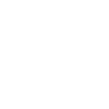
t = 0.00 s
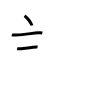
t = 3.00 s
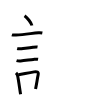
t = 6.00 s
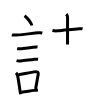
t = 9.00 s
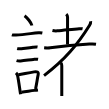
t = 12.00 s
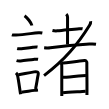
t = 15.00 s

The animated SVG that drew these frames (rendered in a browser with its animation timeline set to each time). Animation: 15 SMIL elements (animate=15); one cycle of 15.00 s.

<svg width="109px" height="109px" viewBox="0 0 px 109px" xmlns="http://www.w3.org/2000/svg" xmlns:xlink="http://www.w3.org/1999/xlink" xml:space="preserve" version="1.1"  baseProfile="full">
<path d="M24.55,15.75c2.6,1.72,6.73,7.07,7.38,9.75" style="fill:none;stroke:black;stroke-width:3;opacity:0">
  <animate attributeType="CSS" attributeName="opacity" from="0" to="1" begin="0s" dur="1s" repeatCount="Indefinite" fill="freeze" />
</path>
<path d="M11.87,34.83c0.71,0.23,3.4,0.27,4.1,0.23c8.73-0.42,15.28-1.69,22.58-2.37c1.18-0.11,3.2,0.11,3.79,0.23" style="fill:none;stroke:black;stroke-width:3;opacity:0">
  <animate attributeType="CSS" attributeName="opacity" from="0" to="1" begin="1s" dur="1s" repeatCount="Indefinite" fill="freeze" />
</path>
<path d="M17.18,48.56c1.26,0.36,2.9,0.25,4.2,0.09c4.37-0.53,7.66-0.85,11.62-1.42c1.42-0.2,3.1-0.48,4.52-0.23" style="fill:none;stroke:black;stroke-width:3;opacity:0">
  <animate attributeType="CSS" attributeName="opacity" from="0" to="1" begin="2s" dur="1s" repeatCount="Indefinite" fill="freeze" />
</path>
<path d="M16.55,60.58c1.19,0.36,2.84,0.4,4.07,0.32c3.71-0.24,9.13-1.11,12.77-1.46c1.45-0.14,3.25-0.48,4.69-0.23" style="fill:none;stroke:black;stroke-width:3;opacity:0">
  <animate attributeType="CSS" attributeName="opacity" from="0" to="1" begin="3s" dur="1s" repeatCount="Indefinite" fill="freeze" />
</path>
<path d="M16.01,72.82c0.71,0.71,1.3,1.58,1.52,2.58c0.83,3.68,1.73,10.25,2.5,15.38c0.19,1.25,0.38,2.42,0.58,3.47" style="fill:none;stroke:black;stroke-width:3;opacity:0">
  <animate attributeType="CSS" attributeName="opacity" from="0" to="1" begin="4s" dur="1s" repeatCount="Indefinite" fill="freeze" />
</path>
<path d="M18.44,74.73c4.47-0.66,9.71-1.97,15.7-2.85c2.84-0.42,4.68-0.17,3.99,3.02c-0.8,3.7-1.29,7.73-2.57,14.08" style="fill:none;stroke:black;stroke-width:3;opacity:0">
  <animate attributeType="CSS" attributeName="opacity" from="0" to="1" begin="5s" dur="1s" repeatCount="Indefinite" fill="freeze" />
</path>
<path d="M21.42,92.2c4.47-0.43,7.71-1.14,13.09-1.82c1.08-0.14,2.23-0.28,3.47-0.41" style="fill:none;stroke:black;stroke-width:3;opacity:0">
  <animate attributeType="CSS" attributeName="opacity" from="0" to="1" begin="6s" dur="1s" repeatCount="Indefinite" fill="freeze" />
</path>
<path d="M52.45,30.48c1.68,0.4,3.45,0.48,4.68,0.38c7.67-0.63,16.21-1.73,22.01-2.1c1.19-0.07,2.36-0.25,3.44-0.02" style="fill:none;stroke:black;stroke-width:3;opacity:0">
  <animate attributeType="CSS" attributeName="opacity" from="0" to="1" begin="7s" dur="1s" repeatCount="Indefinite" fill="freeze" />
</path>
<path d="M66.27,14.12c0.75,0.74,1.29,1.88,1.29,3.23c0,8.54-0.03,24.32-0.03,27.22" style="fill:none;stroke:black;stroke-width:3;opacity:0">
  <animate attributeType="CSS" attributeName="opacity" from="0" to="1" begin="8s" dur="1s" repeatCount="Indefinite" fill="freeze" />
</path>
<path d="M44.13,47.81c2.12,0.19,4.23,0.24,6.08,0.01c8.12-1,29.92-3.13,39.16-3.76C91.63,43.91,94,43.88,96,44.2" style="fill:none;stroke:black;stroke-width:3;opacity:0">
  <animate attributeType="CSS" attributeName="opacity" from="0" to="1" begin="9s" dur="1s" repeatCount="Indefinite" fill="freeze" />
</path>
<path d="M90.68,21.27c0.13,1.25-0.32,2.8-1.25,4.28C77.5,44.63,65.5,59.25,44.04,75.64" style="fill:none;stroke:black;stroke-width:3;opacity:0">
  <animate attributeType="CSS" attributeName="opacity" from="0" to="1" begin="10s" dur="1s" repeatCount="Indefinite" fill="freeze" />
</path>
<path d="M60.86,62.79c0.8,0.8,0.92,1.92,0.92,2.97c0,2.1,0,17.61,0,25.87c0,2.04,0,3.61,0,4.38" style="fill:none;stroke:black;stroke-width:3;opacity:0">
  <animate attributeType="CSS" attributeName="opacity" from="0" to="1" begin="11s" dur="1s" repeatCount="Indefinite" fill="freeze" />
</path>
<path d="M62.08,63.17c1.88-0.13,20.86-2.41,22.57-2.57c1.43-0.13,2.34,1.49,2.23,2.28C86.72,64.1,87.05,81.21,86.98,90c-0.02,2.85-0.04,4.8-0.04,5" style="fill:none;stroke:black;stroke-width:3;opacity:0">
  <animate attributeType="CSS" attributeName="opacity" from="0" to="1" begin="12s" dur="1s" repeatCount="Indefinite" fill="freeze" />
</path>
<path d="M62.91,77.29c2.54,0,20.14-1.86,23.01-1.86" style="fill:none;stroke:black;stroke-width:3;opacity:0">
  <animate attributeType="CSS" attributeName="opacity" from="0" to="1" begin="13s" dur="1s" repeatCount="Indefinite" fill="freeze" />
</path>
<path d="M63.05,92.82c5.17-0.56,16.17-1.13,22.62-1.62" style="fill:none;stroke:black;stroke-width:3;opacity:0">
  <animate attributeType="CSS" attributeName="opacity" from="0" to="1" begin="14s" dur="1s" repeatCount="Indefinite" fill="freeze" />
</path>
</svg>
